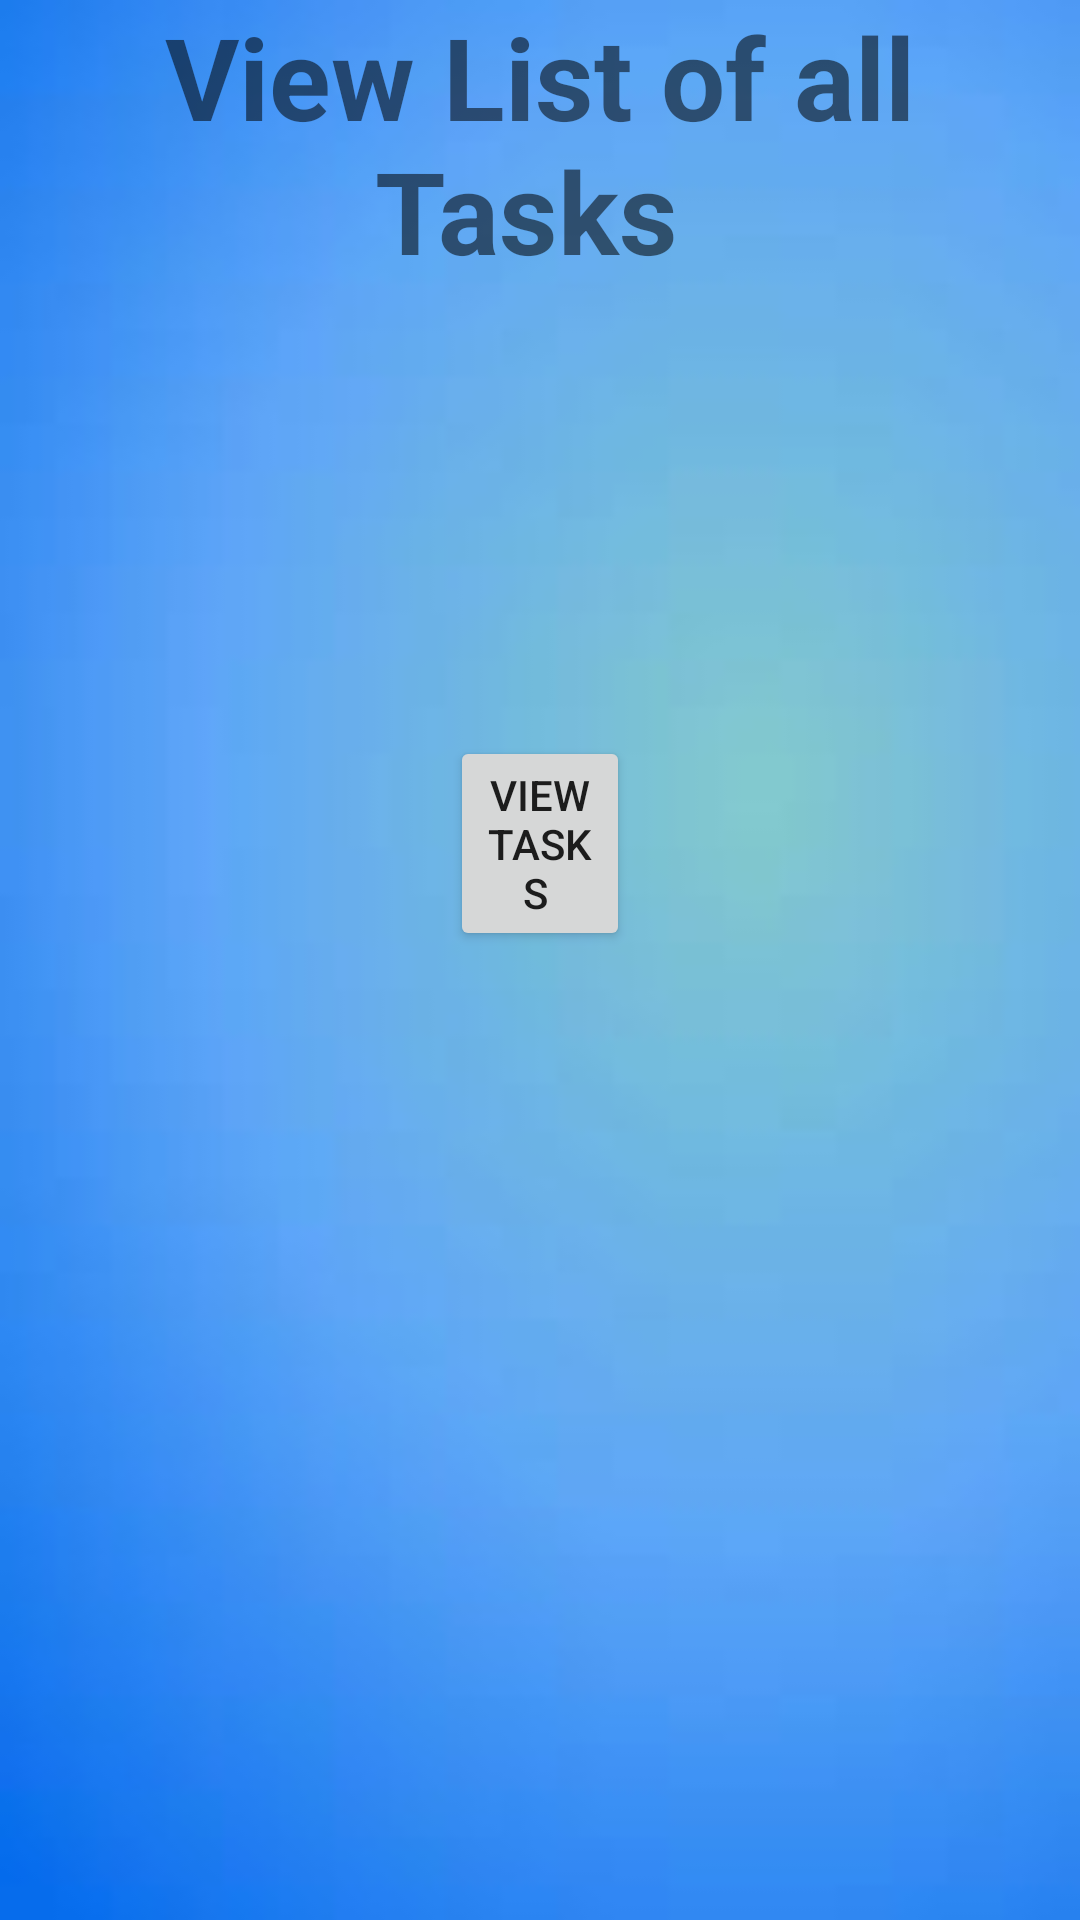

Android layout source for this screen:
<!-- AndroidManifest.xml: application theme Theme.StudyTime -->
<!-- res/layout/activity_view.xml -->
<?xml version="1.0" encoding="utf-8"?>
<LinearLayout xmlns:android="http://schemas.android.com/apk/res/android"
    xmlns:app="http://schemas.android.com/apk/res-auto"
    xmlns:tools="http://schemas.android.com/tools"
    android:layout_width="match_parent"
    android:layout_height="match_parent"
    tools:context=".Dataset"
    android:background="@drawable/appback"
    android:orientation="vertical" >

    <TextView
        android:id="@+id/textView4"
        android:layout_width="match_parent"
        android:layout_height="wrap_content"
        android:text="View List of all Tasks "
        android:textSize="38dp"
        android:textAlignment="center"
        android:fontFamily="sans-serif"
        android:textStyle="bold"
        />


    <Button
        android:id="@+id/readButton"
        android:layout_width="wrap_content"
        android:layout_marginTop="10dp"
        android:layout_height="wrap_content"
        android:text="View Tasks "
        android:layout_margin="150dp"
        android:layout_gravity="center" />


</LinearLayout>
<!-- resources referenced by this layout -->
<resources>
  <!-- drawable appback: jpeg bitmap (drawable, 1693 bytes) -->
  <style name="Theme.StudyTime" parent="Theme.MaterialComponents.DayNight.DarkActionBar">
          
          <item name="colorPrimary">@color/DarkBlue</item>
          <item name="colorPrimaryVariant">@color/DarkBlue2</item>
          <item name="colorOnPrimary">@color/white</item>
          
          <item name="colorSecondary">@color/white</item>
          <item name="colorSecondaryVariant">@color/white</item>
          <item name="colorOnSecondary">@color/black</item>
          
          <item name="android:statusBarColor">?attr/colorPrimaryVariant</item>
          
      </style>
  <color name="DarkBlue">#0d1124</color>
  <color name="DarkBlue2">#324497</color>
  <color name="white">#FFFFFFFF</color>
  <color name="black">#FF000000</color>
</resources>
